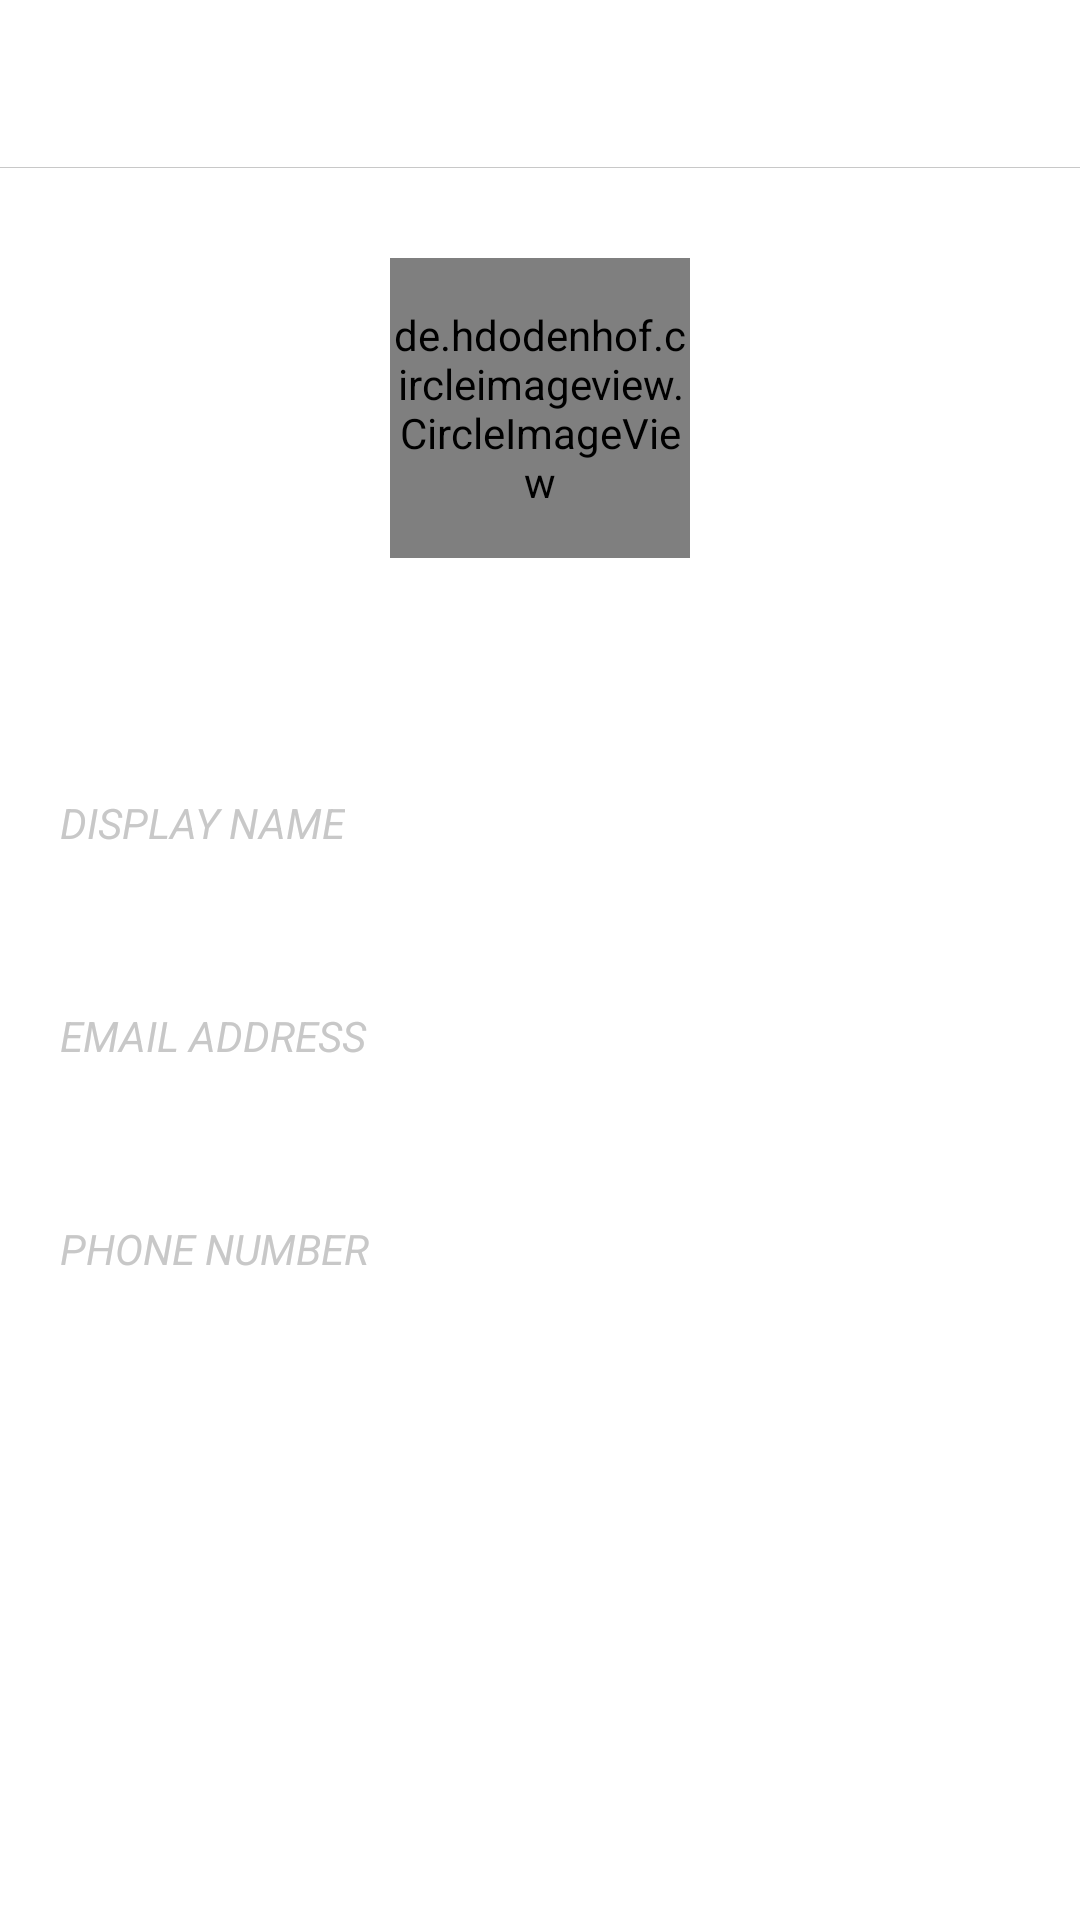

This screen was rendered from an Android layout file. Write that file and the resources it references.
<!-- AndroidManifest.xml: application theme Theme.ContactManagerApp -->
<!-- res/layout/fragment_add_new_contact.xml -->
<?xml version="1.0" encoding="utf-8"?>
<FrameLayout xmlns:android="http://schemas.android.com/apk/res/android"
    xmlns:app="http://schemas.android.com/apk/res-auto"
    xmlns:tools="http://schemas.android.com/tools"
    android:layout_width="match_parent"
    android:layout_height="match_parent"
    android:background="@drawable/custom_background"
    tools:context=".ui.fragments.AddNewContactFragment">
    

    <androidx.constraintlayout.widget.ConstraintLayout
        android:layout_width="match_parent"
        android:layout_height="match_parent">

        <RelativeLayout
            android:id="@+id/toolbar"
            android:layout_width="match_parent"
            android:layout_height="?attr/actionBarSize"
            app:layout_constraintTop_toTopOf="parent">

            <androidx.appcompat.widget.AppCompatImageView
                android:id="@+id/back_to_contacts_list"
                android:layout_width="wrap_content"
                android:layout_height="wrap_content"
                android:layout_centerVertical="true"
                android:layout_marginStart="10dp"
                app:srcCompat="@drawable/ic_left_arrow" />

            <androidx.appcompat.widget.AppCompatImageView
                android:id="@+id/favorite_contact"
                android:layout_width="wrap_content"
                android:layout_height="wrap_content"
                android:layout_centerVertical="true"
                android:layout_marginEnd="20dp"
                android:layout_toStartOf="@+id/validate_contact"
                android:visibility="invisible"
                app:srcCompat="@drawable/ic_star_selected_selector" />

            <androidx.appcompat.widget.AppCompatImageView
                android:id="@+id/no_favorite_contact"
                android:layout_width="wrap_content"
                android:layout_height="wrap_content"
                android:layout_centerVertical="true"
                android:layout_marginEnd="20dp"
                android:layout_toStartOf="@+id/validate_contact"
                app:srcCompat="@drawable/ic_star_unselected_selector" />

            <androidx.appcompat.widget.AppCompatImageView
                android:id="@+id/validate_contact"
                android:layout_width="wrap_content"
                android:layout_height="wrap_content"
                android:layout_alignParentEnd="true"
                android:layout_centerVertical="true"
                android:layout_marginEnd="10dp"
                app:srcCompat="@drawable/ic_validate" />

            <View
                android:layout_width="match_parent"
                android:layout_height="0.15dp"
                android:layout_alignParentBottom="true"
                android:background="@color/grey" />

        </RelativeLayout>

        <de.hdodenhof.circleimageview.CircleImageView
            android:id="@+id/user_image"
            android:layout_width="100dp"
            android:layout_height="100dp"
            android:layout_marginTop="30dp"
            android:src="@drawable/ic_launcher_background"
            app:layout_constraintEnd_toEndOf="parent"
            app:layout_constraintStart_toStartOf="parent"
            app:layout_constraintTop_toBottomOf="@+id/toolbar" />

        <androidx.appcompat.widget.AppCompatTextView
            android:id="@+id/user_name"
            android:layout_width="wrap_content"
            android:layout_height="wrap_content"
            android:layout_marginTop="15dp"
            android:layout_toEndOf="@+id/user_image"
            android:textColor="@color/white"
            android:textSize="25sp"
            app:layout_constraintEnd_toEndOf="@+id/user_image"
            app:layout_constraintStart_toStartOf="@+id/user_image"
            app:layout_constraintTop_toBottomOf="@+id/user_image"
            tools:text="@string/app_name" />

        <RelativeLayout
            android:id="@+id/name_layout"
            android:layout_width="match_parent"
            android:layout_height="wrap_content"
            android:layout_marginStart="20dp"
            android:layout_marginTop="30dp"
            app:layout_constraintTop_toBottomOf="@+id/user_name">

            <androidx.appcompat.widget.AppCompatTextView
                android:id="@+id/contact_name_title"
                android:layout_width="wrap_content"
                android:layout_height="wrap_content"
                android:text="DISPLAY NAME"
                android:textColor="@color/grey"
                android:textStyle="italic" />

            <androidx.appcompat.widget.AppCompatEditText
                android:id="@+id/contact_name_value"
                android:layout_width="match_parent"
                android:layout_height="wrap_content"
                android:layout_below="@+id/contact_name_title"
                android:layout_marginTop="5dp"
                android:background="@color/transparent"
                android:inputType="textPersonName"
                android:textColor="@color/white"
                android:textSize="20sp"
                android:textStyle="bold"
                tools:text="Eleanor Pena" />

        </RelativeLayout>

        <RelativeLayout
            android:id="@+id/email_layout"
            android:layout_width="match_parent"
            android:layout_height="wrap_content"
            android:layout_marginStart="20dp"
            android:layout_marginTop="20dp"
            app:layout_constraintTop_toBottomOf="@+id/name_layout">

            <androidx.appcompat.widget.AppCompatTextView
                android:id="@+id/contact_email_title"
                android:layout_width="wrap_content"
                android:layout_height="wrap_content"
                android:text="EMAIL ADDRESS"
                android:textColor="@color/grey"
                android:textStyle="italic" />

            <androidx.appcompat.widget.AppCompatEditText
                android:id="@+id/contact_email_value"
                android:layout_width="match_parent"
                android:layout_height="wrap_content"
                android:layout_below="@+id/contact_email_title"
                android:layout_marginTop="5dp"
                android:background="@color/transparent"
                android:inputType="textEmailAddress"
                android:textColor="@color/white"
                android:textSize="20sp"
                android:textStyle="bold"
                tools:text="elenpe@gmail.com" />

        </RelativeLayout>

        <RelativeLayout
            android:id="@+id/phone_number_layout"
            android:layout_width="match_parent"
            android:layout_height="wrap_content"
            android:layout_marginStart="20dp"
            android:layout_marginTop="20dp"
            app:layout_constraintTop_toBottomOf="@+id/email_layout">

            <androidx.appcompat.widget.AppCompatTextView
                android:id="@+id/contact_phone_number_title"
                android:layout_width="wrap_content"
                android:layout_height="wrap_content"
                android:text="PHONE NUMBER"
                android:textColor="@color/grey"
                android:textStyle="italic" />

            <androidx.appcompat.widget.AppCompatEditText
                android:id="@+id/contact_phone_number_value"
                android:layout_width="match_parent"
                android:layout_height="wrap_content"
                android:layout_below="@+id/contact_phone_number_title"
                android:layout_marginTop="5dp"
                android:background="@color/transparent"
                android:inputType="number"
                android:textColor="@color/white"
                android:textSize="20sp"
                android:textStyle="bold"
                tools:text="(209) 555-0104" />

        </RelativeLayout>

    </androidx.constraintlayout.widget.ConstraintLayout>

</FrameLayout>
<!-- resources referenced by this layout -->
<resources>
  <color name="grey">#c8c8c8</color>
  <color name="transparent">#00FFFFFF</color>
  <color name="white">#FFFFFFFF</color>
  <!-- drawable ic_left_arrow (drawable) -->
  <?xml version="1.0" encoding="utf-8"?>
  <vector android:height="30dp" android:viewportHeight="64"
      android:viewportWidth="64" android:width="30dp" xmlns:android="http://schemas.android.com/apk/res/android">
      <path android:fillColor="#FFF" android:pathData="m54,30h-39.899l15.278,-14.552c0.8,-0.762 0.831,-2.028 0.069,-2.828 -0.761,-0.799 -2.027,-0.831 -2.828,-0.069l-17.448,16.62c-0.755,0.756 -1.172,1.76 -1.172,2.829 0,1.068 0.417,2.073 1.207,2.862l17.414,16.586c0.387,0.369 0.883,0.552 1.379,0.552 0.528,0 1.056,-0.208 1.449,-0.621 0.762,-0.8 0.731,-2.065 -0.069,-2.827l-15.342,-14.552h39.962c1.104,0 2,-0.896 2,-2s-0.896,-2 -2,-2z"/>
  </vector>
  <!-- drawable ic_star_selected_selector (drawable) -->
  <?xml version="1.0" encoding="utf-8"?>
  <selector xmlns:android="http://schemas.android.com/apk/res/android">
      <item android:drawable="@drawable/ic_star_unselected" android:state_selected="true" />
      <item android:drawable="@drawable/ic_star_unselected" android:state_pressed="true" />
      <item android:drawable="@drawable/ic_star_selected" />
  </selector>
  <!-- drawable ic_star_unselected_selector (drawable) -->
  <?xml version="1.0" encoding="utf-8"?>
  <selector xmlns:android="http://schemas.android.com/apk/res/android">
      <item android:drawable="@drawable/ic_star_selected" android:state_selected="true" />
      <item android:drawable="@drawable/ic_star_selected" android:state_pressed="true" />
      <item android:drawable="@drawable/ic_star_unselected" />
  </selector>
  <!-- drawable ic_validate (drawable) -->
  <vector xmlns:android="http://schemas.android.com/apk/res/android"
      android:width="35dp"
      android:height="35dp"
      android:viewportWidth="24"
      android:viewportHeight="24">
      <path
          android:fillColor="@color/white"
          android:pathData="m9.707,19.121c-0.187,0.188 -0.442,0.293 -0.707,0.293s-0.52,-0.105 -0.707,-0.293l-5.646,-5.647c-0.586,-0.586 -0.586,-1.536 0,-2.121l0.707,-0.707c0.586,-0.586 1.535,-0.586 2.121,0l3.525,3.525 9.525,-9.525c0.586,-0.586 1.536,-0.586 2.121,0l0.707,0.707c0.586,0.586 0.586,1.536 0,2.121z" />
  </vector>
  <string name="app_name">ContactManagerApp</string>
  <style name="Theme.ContactManagerApp" parent="Theme.MaterialComponents.DayNight.NoActionBar">
          
          <item name="colorPrimary">@color/white</item>
          <item name="colorPrimaryVariant">@color/backgroundColor</item>
          <item name="colorOnPrimary">@color/white</item>
          
          <item name="colorSecondary">@color/teal_200</item>
          <item name="colorSecondaryVariant">@color/teal_700</item>
          <item name="colorOnSecondary">@color/white</item>
          
          <item name="android:statusBarColor" tools:targetApi="l">?attr/colorPrimaryVariant</item>
          
      </style>
  <color name="backgroundColor">#20225a</color>
  <color name="teal_200">#FF03DAC5</color>
  <color name="teal_700">#FF018786</color>
</resources>
